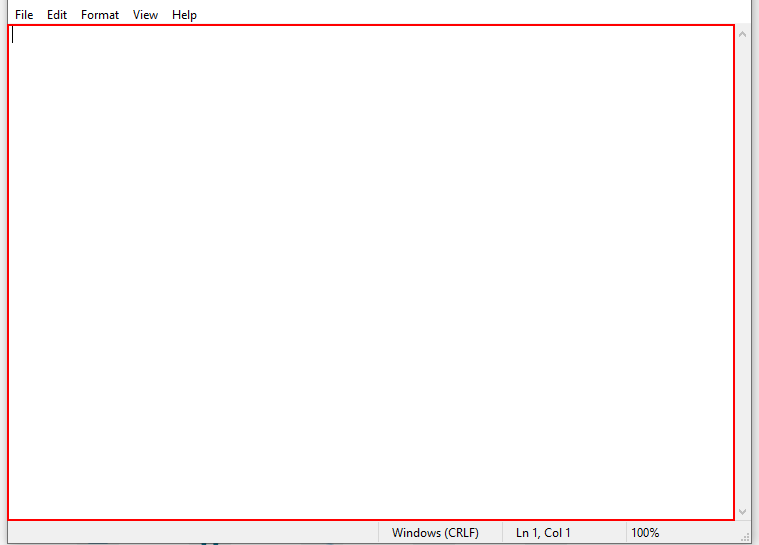
Task: Robotic Enterprise Framework
Workflow: Sequence

Step 1: type a value into the editable text 'Text Editor' in window 'Untitled - Notepad' (notepad.exe)
